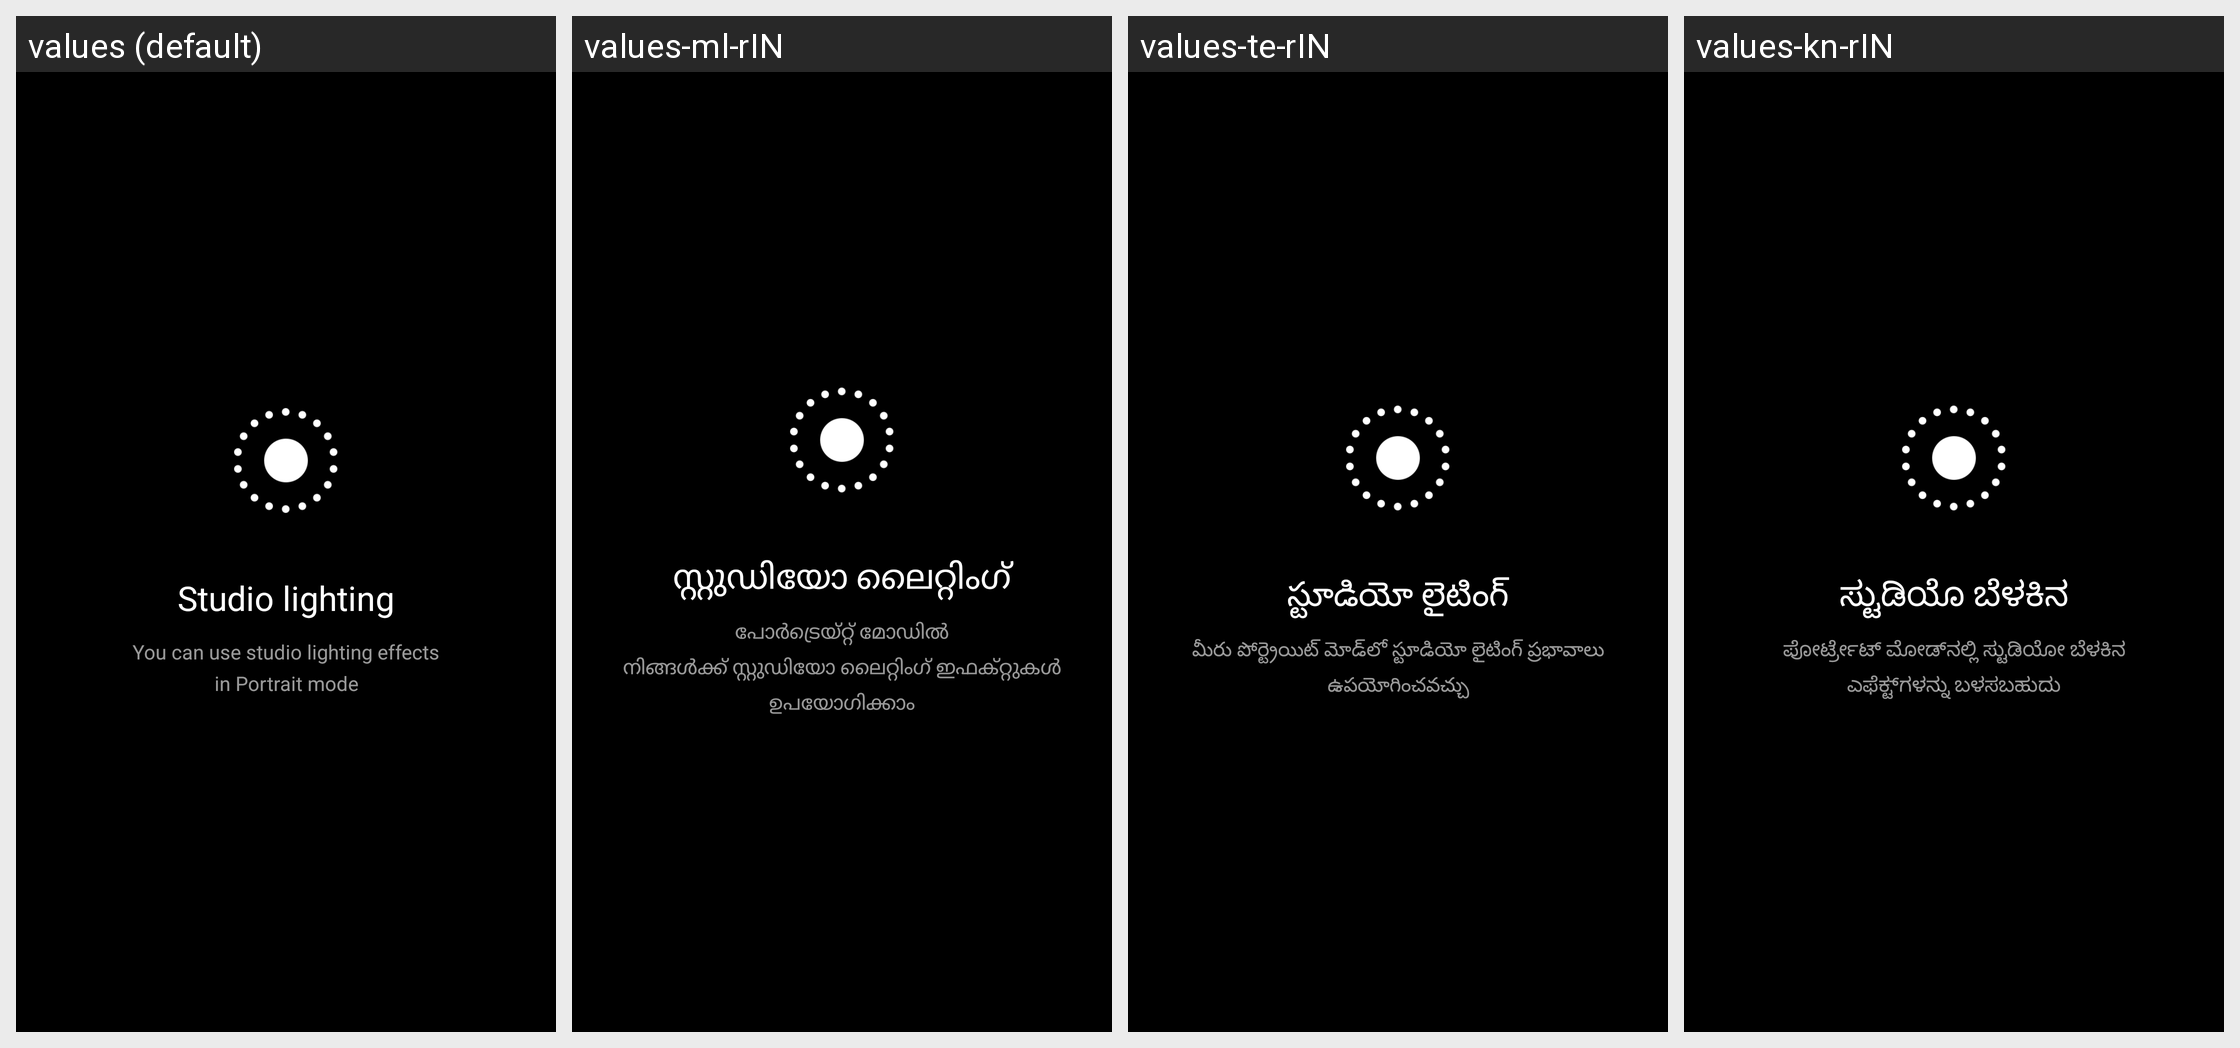

The Android screen above is rendered under several locales of the same app. Produce the string resources it draws, with the default and per-locale values.
Android screen res/layout/fragment_dialog_portait_lighting_hint.xml rendered under 4 locales, left to right: values (default), values-ml-rIN, values-te-rIN, values-kn-rIN. Device: Nexus 5 (rendered at 1080×1920; each locale shown at half size, 540×960, under a caption strip naming it); theme android:Theme.NoTitleBar.Fullscreen.
Other locales in the repository, not shown: values-ar, values-as-rIN, values-az-rAZ, values-be, values-bg, values-bn-rBD, values-bn-rIN, values-bo-rCN, values-bs, values-ca, values-cs, values-da, values-de, values-el, values-en-rGB, values-en-rIN, values-es, values-es-rUS, values-et-rEE, values-eu-rES, values-fa-rIR, values-fi, values-fr, values-gl-rES, values-gu-rIN, values-ha-rNG, values-hi, values-hr, values-hu, values-hy-rAM, values-in, values-it, values-iw-rIL, values-ja, values-ka-rGE, values-kk-rKZ, values-km-rKH, values-ko, values-lt, values-lv, values-mk-rMK, values-mr-rIN, values-ms-rMY, values-mt-rMT, values-my-rMM, values-nb, values-ne-rIN, values-ne-rNP, values-nl, values-or-rIN, values-pa-rIN, values-pl, values-pt-rBR, values-pt-rPT, values-ro, values-ru, values-sk, values-sl, values-sq-rAL, values-sr, values-sv, values-ta-rIN, values-th, values-tr, values-ug-rCN, values-uk, values-ur-rIN, values-ur-rPK, values-uz-rUZ, values-vi, values-zh-rCN, values-zh-rHK, values-zh-rTW.
Strings drawn on this screen, with the default value and each locale's value (text and hints the layout hard-codes, and strings that could not be matched under every locale, appear in the picture but are not listed):

lighting_hint_title
  values: Studio lighting
  values-ml-rIN: സ്റ്റുഡിയോ ലൈറ്റിംഗ്
  values-te-rIN: స్టూడియో లైటింగ్
  values-kn-rIN: ಸ್ಟುಡಿಯೊ ಬೆಳಕಿನ

lighting_hint_usage
  values: You can use studio lighting effects
      in Portrait mode
  values-ml-rIN: പോർട്രെയ്റ്റ് മോഡിൽ
      നിങ്ങൾക്ക് സ്റ്റുഡിയോ ലൈറ്റിംഗ് ഇഫക്റ്റുകൾ ഉപയോഗിക്കാം
  values-te-rIN: మీరు పోర్ట్రెయిట్ మోడ్‌లో స్టూడియో లైటింగ్ ప్రభావాలు
      ఉపయోగించవచ్చు
  values-kn-rIN: ಪೋರ್ಟ್ರೇಟ್ ಮೋಡ್‌ನಲ್ಲಿ ಸ್ಟುಡಿಯೋ ಬೆಳಕಿನ
      ಎಫೆಕ್ಟ್‌ಗಳನ್ನು ಬಳಸಬಹುದು
